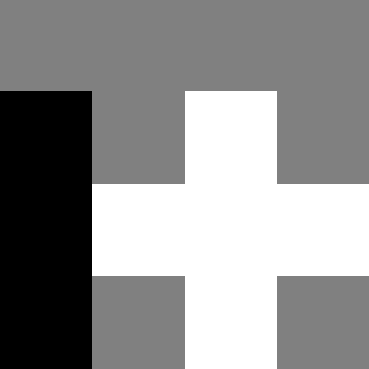
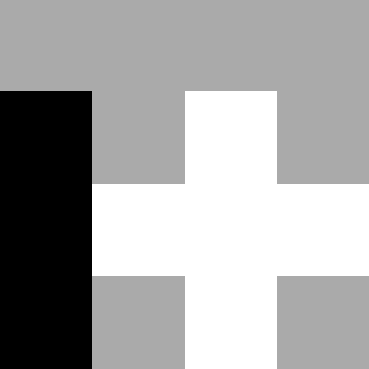
Input picture: input.png (369x369), committed beside the script.
Output picture: output.png (369x369), as committed by the script's author.
Transform script: prueba_algorith.py (Python; library hint: Matplotlib): line 77 names the input picture, line 79 names the output picture.
import matplotlib.pyplot as plt
def get_histogram(image):
    histogram = [0]*8
    for row in image:
        for pixel in row:
            histogram[pixel] += 1
    return histogram

def get_cumulative_freq(histogram):
    cumulative_freq = [0]*8
    cumulative_freq[0] = histogram[0]
    for i in range(1, 8):
        cumulative_freq[i] = cumulative_freq[i - 1] + histogram[i]
    return cumulative_freq

def normalize_cumulative_freq(cumulative_freq):
    total_pixels = cumulative_freq[-1]
    normalized_cumulative_freq = [round(f * 7 / total_pixels) for f in cumulative_freq]
    return normalized_cumulative_freq

def equalize_image(image, mapping):
    equalized_image = []
    for row in image:
        equalized_row = [mapping[pixel] for pixel in row]
        equalized_image.append(equalized_row)
    return equalized_image

def read_image_from_txt(file_path):
    with open(file_path, 'r') as file:
        image = [[int(pixel) for pixel in line.strip()] for line in file]
    return image

def write_image_to_txt(image, file_path):
    with open(file_path, 'w') as file:
        for row in image:
            file.write(''.join(str(pixel) for pixel in row))
            file.write('\n')




# Paso 1: cargar la imagen original
I = [
    [4,4,4,4],
    [3,4,5,4],
    [3,5,5,5],
    [3,4,5,4]
]

# Paso 2: Obtener histograma
hist = get_histogram(I)

# Paso 3: Obtener frecuencia acumulada
cuf = get_cumulative_freq(hist)

# Paso 4: Normalizar frecuencia acumulada
normalized_cuf = normalize_cumulative_freq(cuf)

# Paso 6: Ecualizar la imagen
Ip = equalize_image(I, normalized_cuf)

write_image_to_txt(Ip, 'output.txt')


def save_image_to_png(image, file_path):
    plt.imshow(image, cmap='gray')
    plt.axis('off')
    plt.savefig(file_path, bbox_inches='tight', pad_inches = 0)

def normalize_image(image):
    max_value = max(max(row) for row in image)
    min_value = min(min(row) for row in image)
    return [[(pixel - min_value) / (max_value - min_value) for pixel in row] for row in image]


I_normalized = normalize_image(I)
save_image_to_png(I_normalized, 'input.png')
Ip_normalized = normalize_image(Ip)
save_image_to_png(Ip_normalized, 'output.png')